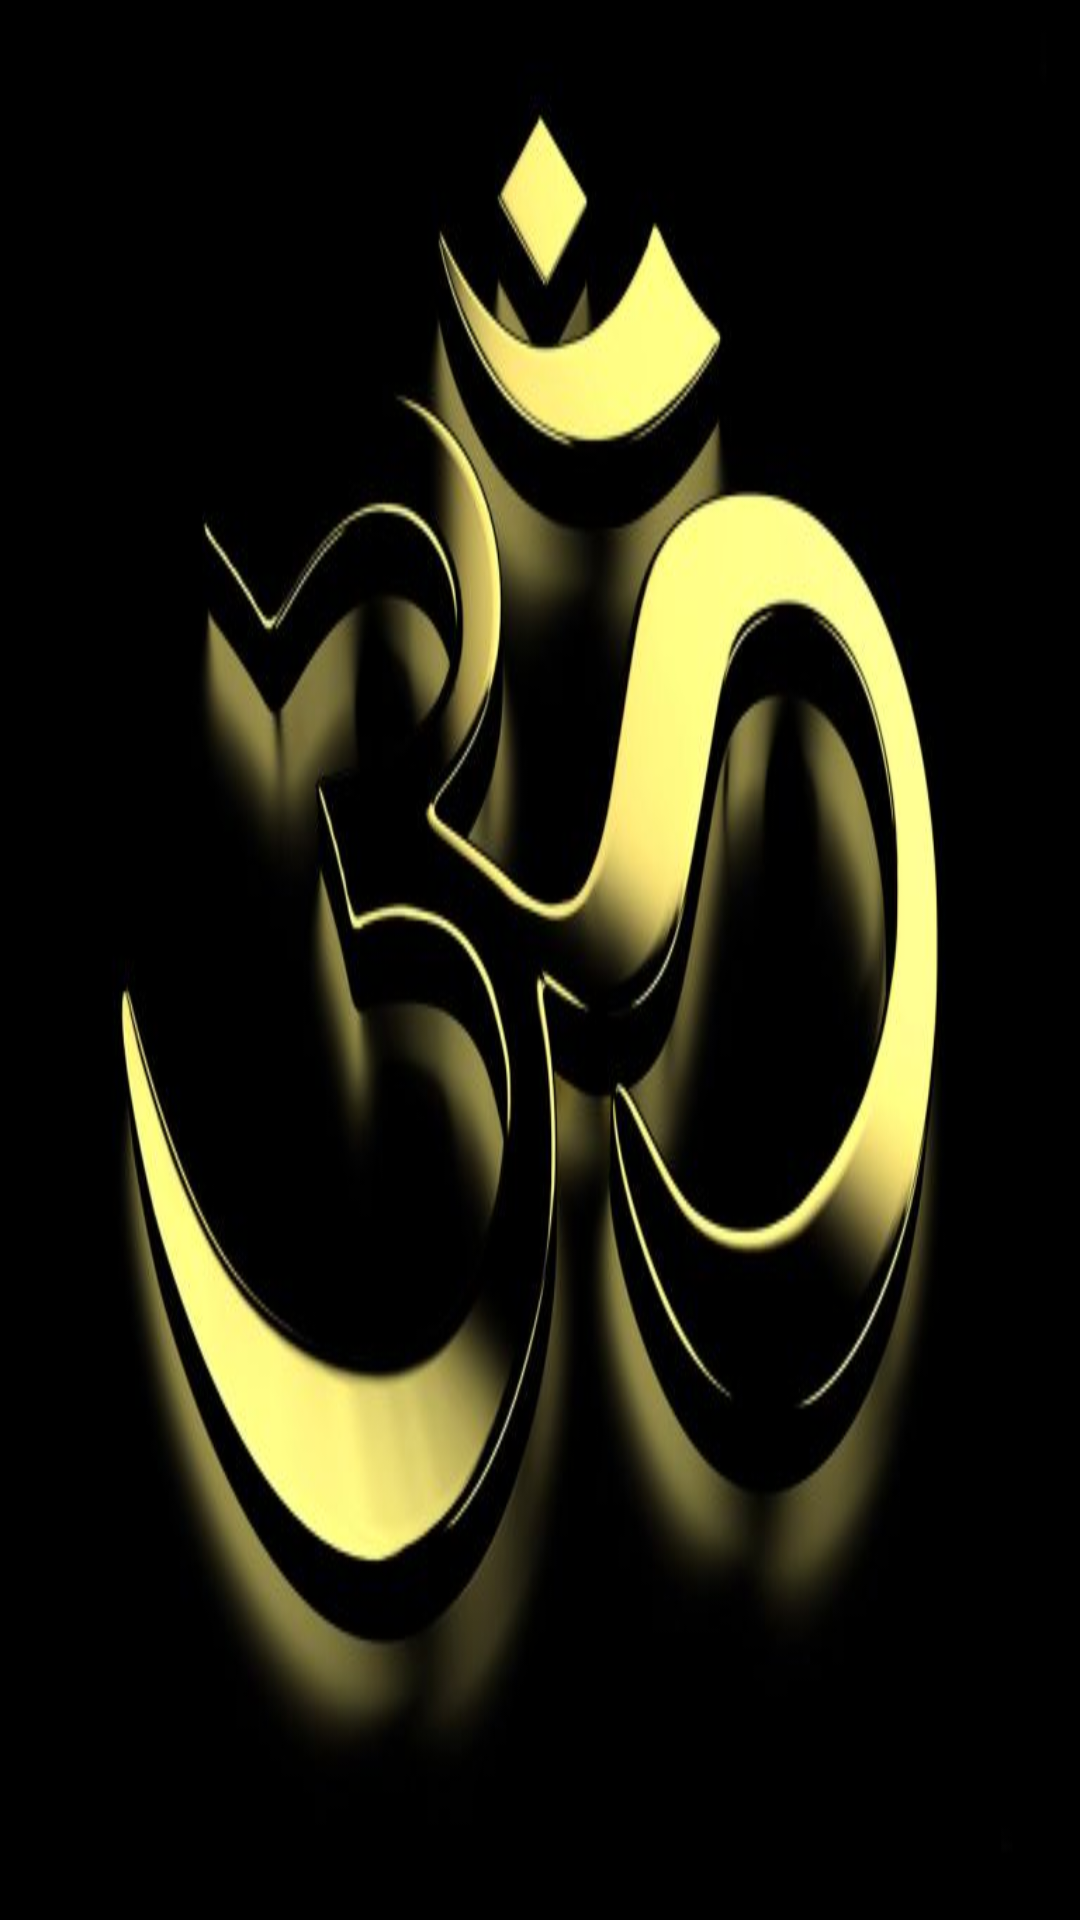

Android layout source for this screen:
<!-- AndroidManifest.xml: application theme AppTheme -->
<!-- res/layout/activity_main.xml -->
<LinearLayout xmlns:android="http://schemas.android.com/apk/res/android"
    android:layout_width="match_parent"
    android:layout_height="match_parent">

    <ImageView
        android:id="@+id/imageView"
        android:layout_width="match_parent"
        android:layout_height="match_parent"

        android:background="@drawable/hanuman_splash4" />


</LinearLayout>
<!-- resources referenced by this layout -->
<resources>
  <!-- drawable hanuman_splash4: jpg bitmap (drawable, 33456 bytes) -->
  <style name="AppTheme" parent="Theme.AppCompat.Light.NoActionBar">
          
          <item name="colorPrimary">#f2b91d</item>
          <item name="colorPrimaryDark">#b8f1860b</item>
          <item name="colorAccent">@color/colorAccent</item>
      </style>
  <!-- not gathered from this repository: default colours our renderer supplied (Android Studio template values) -->
  <color name="colorAccent">#FF03DAC5</color>
</resources>
